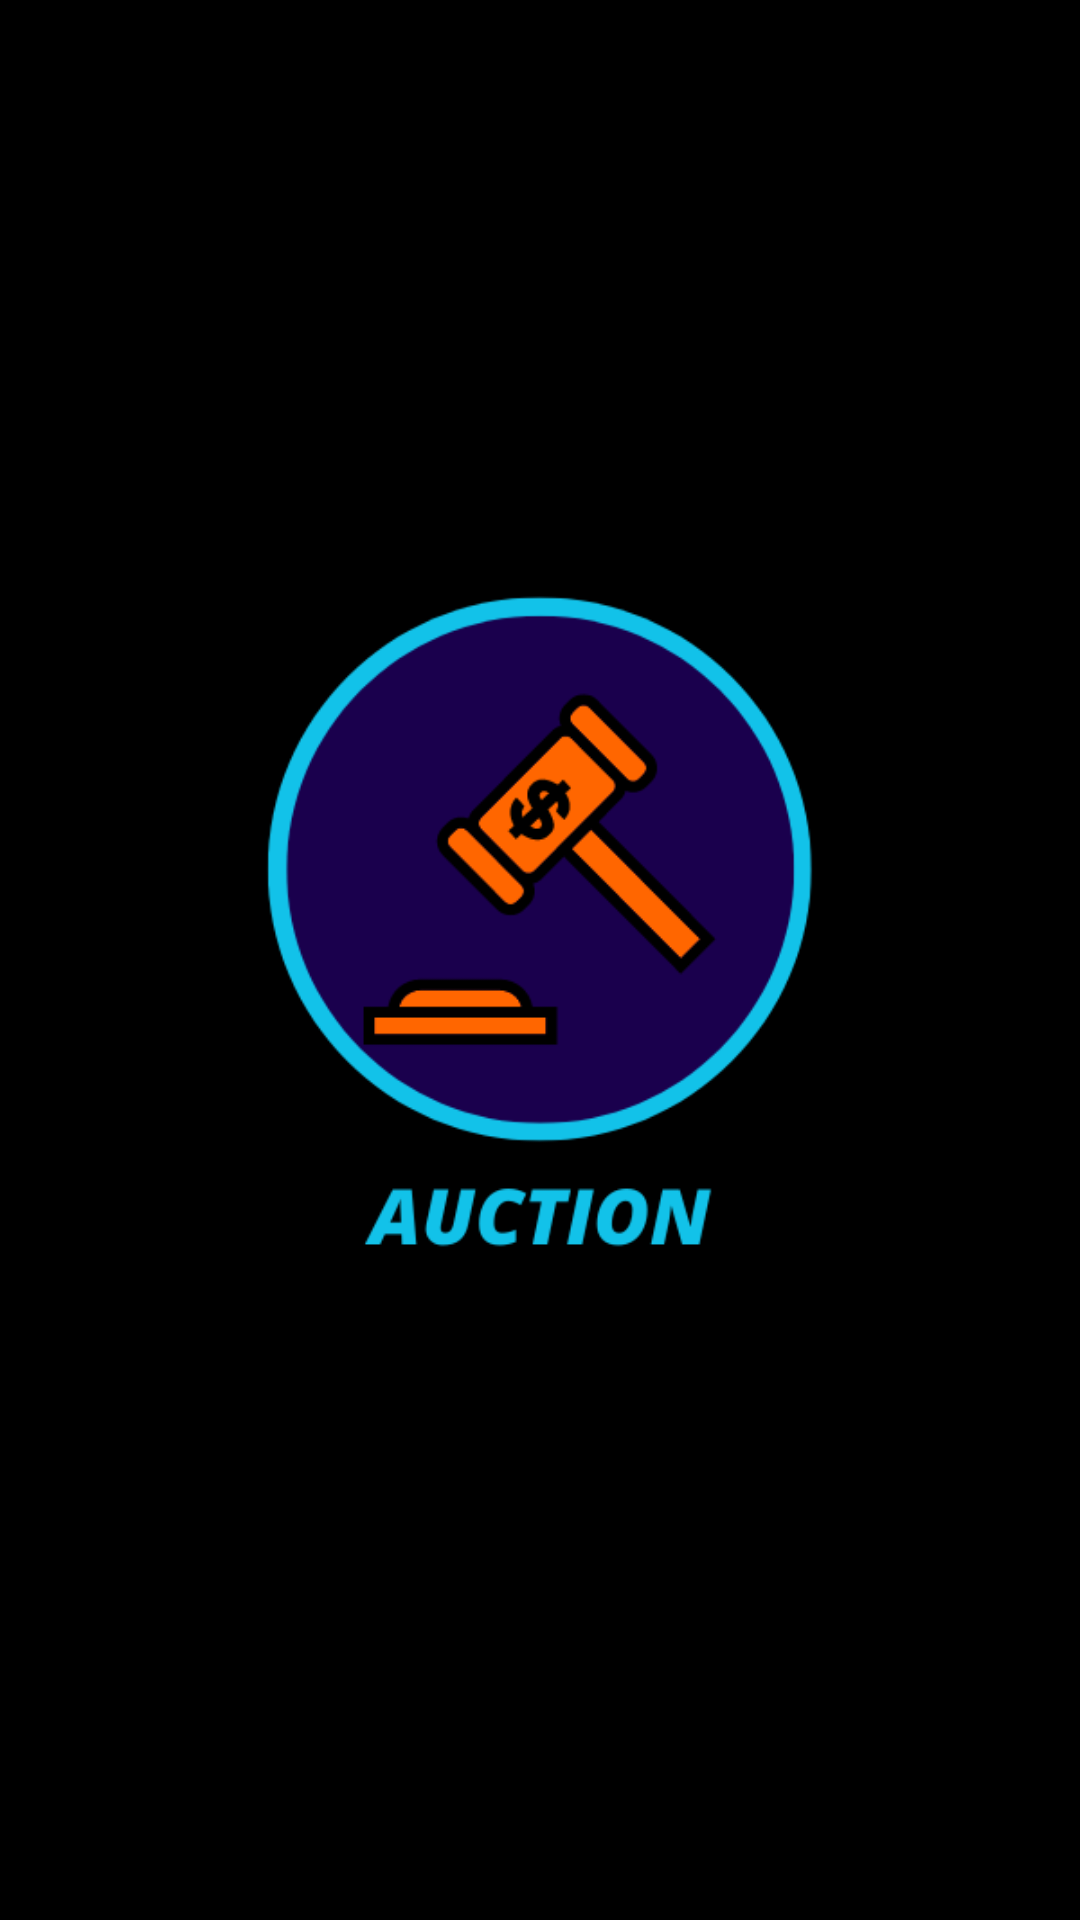

Write the Android layout XML for this screen, with the resource values it uses.
<!-- AndroidManifest.xml: application theme splash_screen_theme -->
<!-- res/layout/player_viewholder.xml -->
<?xml version="1.0" encoding="utf-8"?>
<androidx.constraintlayout.widget.ConstraintLayout xmlns:android="http://schemas.android.com/apk/res/android"
    android:layout_width="match_parent"
    android:layout_height="wrap_content"
    xmlns:app="http://schemas.android.com/apk/res-auto">

    <TextView
        android:layout_width="match_parent"
        android:layout_height="wrap_content"
        android:id="@+id/player_name_vh"
        android:textColor="?colorOnSecondary"
        app:layout_constraintStart_toStartOf="parent"
        app:layout_constraintEnd_toEndOf="parent"
        app:layout_constraintTop_toTopOf="parent"
        app:layout_constraintBottom_toBottomOf="parent"
        android:layout_marginStart="6dp"
        android:layout_marginEnd="6dp"
        android:layout_marginTop="6dp"
        android:layout_marginBottom="6dp"/>

</androidx.constraintlayout.widget.ConstraintLayout>
<!-- resources referenced by this layout -->
<resources>
  <style name="splash_screen_theme" parent="Theme.MaterialComponents.DayNight.NoActionBar">
          <item name="android:windowBackground">@drawable/splash_screen</item>
          <item name="android:statusBarColor">@color/black</item>
      </style>
  <!-- drawable splash_screen (drawable) -->
  <?xml version="1.0" encoding="utf-8"?>
  <layer-list xmlns:android="http://schemas.android.com/apk/res/android"
      xmlns:tools="http://schemas.android.com/tools">
      <item android:drawable="@color/black"/>
      <item android:drawable="@drawable/auction"
          android:height="300dp"
          android:width="300dp"
          android:gravity="center" />
  </layer-list>
  <color name="black">#FF000000</color>
  <!-- drawable auction: png bitmap (drawable, 24121 bytes) -->
</resources>
